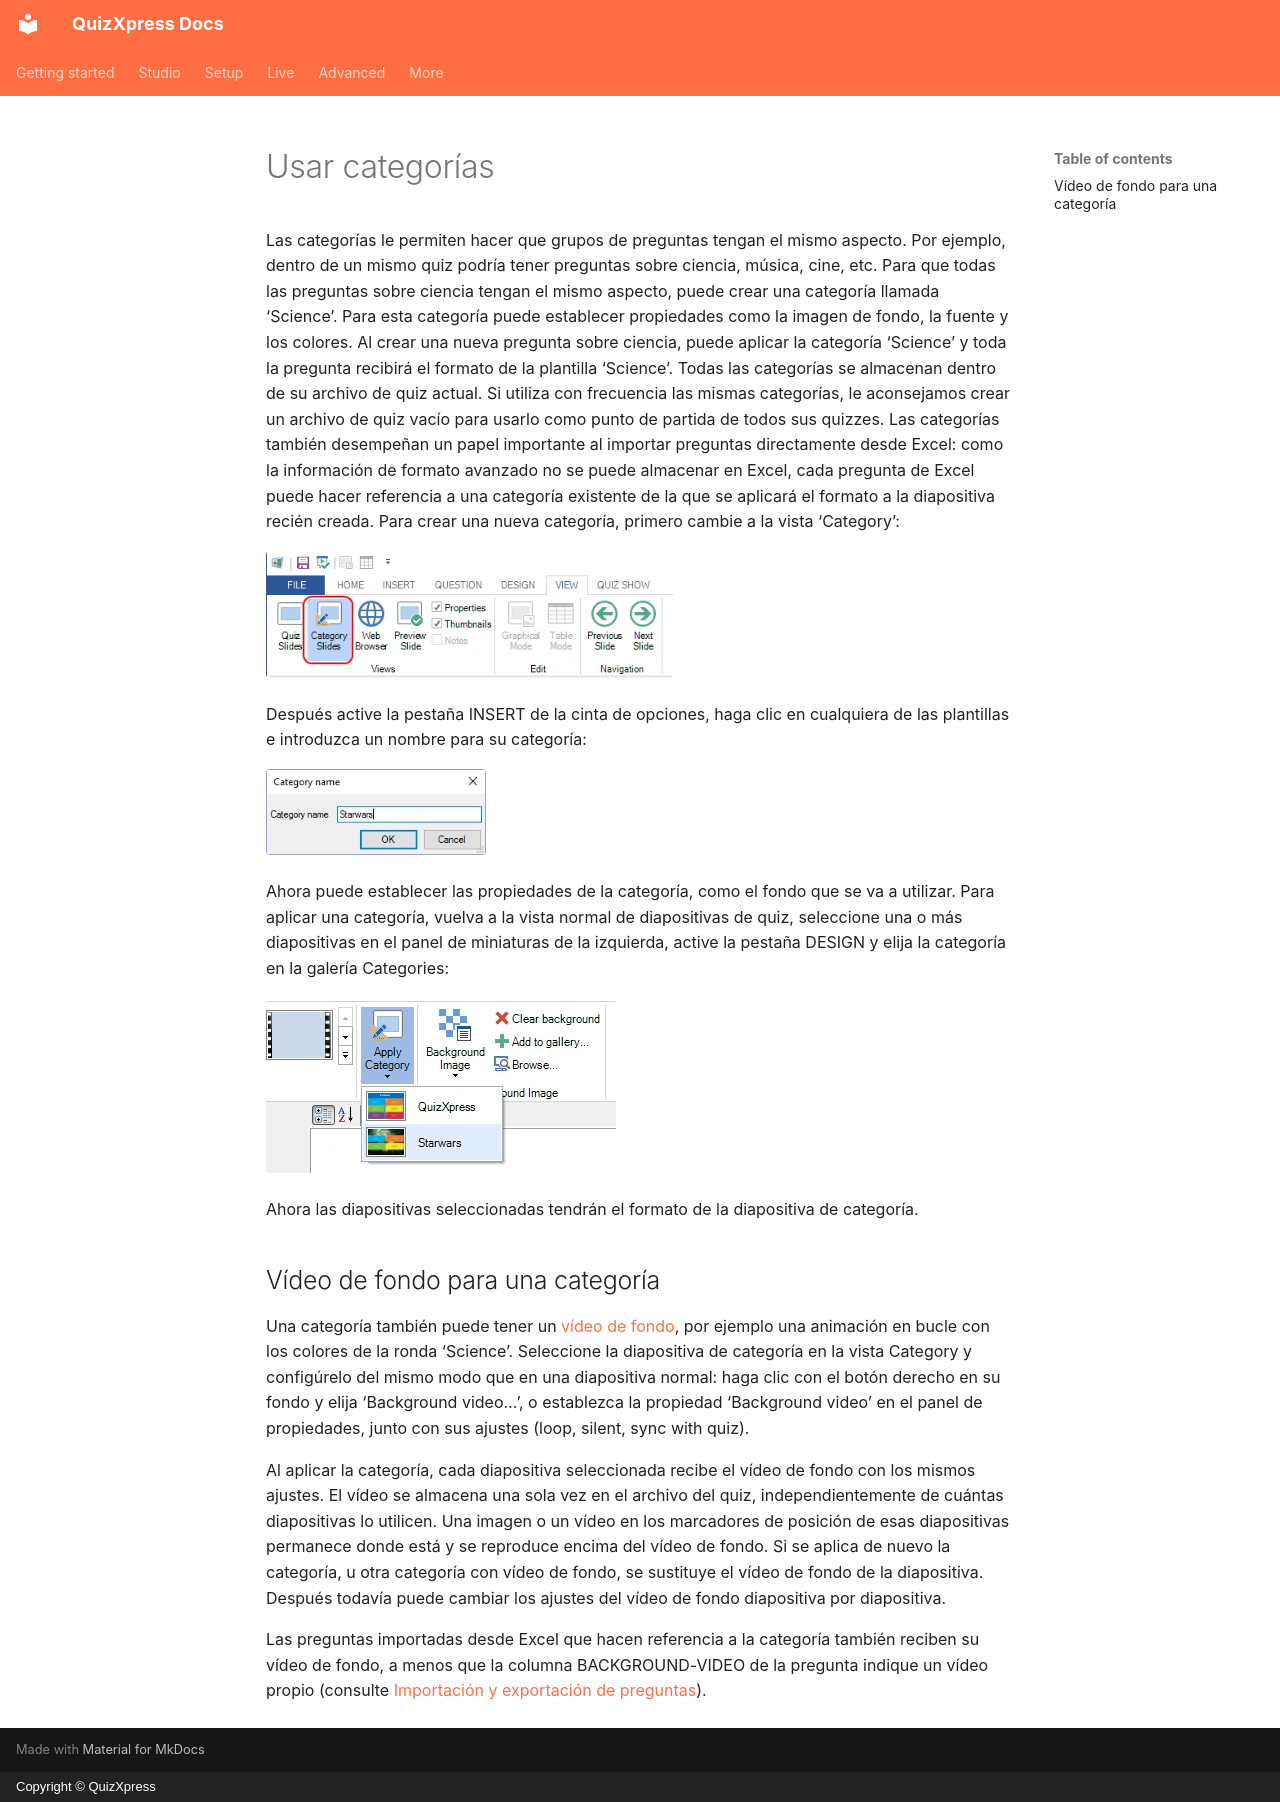

repository: gameshowcrew/quizxpress-docs · page: studio/using-categories.es/index.html · generator: mkdocs · copyright: Copyright © QuizXpress

# Usar categorías

Las categorías le permiten hacer que grupos de preguntas tengan el mismo aspecto. Por ejemplo, dentro de un mismo quiz podría tener preguntas sobre ciencia, música, cine, etc. Para que todas las preguntas sobre ciencia tengan el mismo aspecto, puede crear una categoría llamada ‘Science’. Para esta categoría puede establecer propiedades como la imagen de fondo, la fuente y los colores. Al crear una nueva pregunta sobre ciencia, puede aplicar la categoría ‘Science’ y toda la pregunta recibirá el formato de la plantilla ‘Science’. Todas las categorías se almacenan dentro de su archivo de quiz actual. Si utiliza con frecuencia las mismas categorías, le aconsejamos crear un archivo de quiz vacío para usarlo como punto de partida de todos sus quizzes. Las categorías también desempeñan un papel importante al importar preguntas directamente desde Excel: como la información de formato avanzado no se puede almacenar en Excel, cada pregunta de Excel puede hacer referencia a una categoría existente de la que se aplicará el formato a la diapositiva recién creada. Para crear una nueva categoría, primero cambie a la vista ‘Category’:

![](../assets/images/image26.webp){ width="407" loading=lazy }

Después active la pestaña INSERT de la cinta de opciones, haga clic en cualquiera de las plantillas e introduzca un nombre para su categoría:

![](../assets/images/image27.webp){ width="220" loading=lazy }

Ahora puede establecer las propiedades de la categoría, como el fondo que se va a utilizar. Para aplicar una categoría, vuelva a la vista normal de diapositivas de quiz, seleccione una o más diapositivas en el panel de miniaturas de la izquierda, active la pestaña DESIGN y elija la categoría en la galería Categories:

![](../assets/images/image28.webp){ width="350" loading=lazy }

Ahora las diapositivas seleccionadas tendrán el formato de la diapositiva de categoría.

## Vídeo de fondo para una categoría

Una categoría también puede tener un [vídeo de fondo](backgrounds.md#video-de-fondo), por ejemplo una animación en bucle con los colores de la ronda ‘Science’. Seleccione la diapositiva de categoría en la vista Category y configúrelo del mismo modo que en una diapositiva normal: haga clic con el botón derecho en su fondo y elija ‘Background video…’, o establezca la propiedad ‘Background video’ en el panel de propiedades, junto con sus ajustes (loop, silent, sync with quiz).

Al aplicar la categoría, cada diapositiva seleccionada recibe el vídeo de fondo con los mismos ajustes. El vídeo se almacena una sola vez en el archivo del quiz, independientemente de cuántas diapositivas lo utilicen. Una imagen o un vídeo en los marcadores de posición de esas diapositivas permanece donde está y se reproduce encima del vídeo de fondo. Si se aplica de nuevo la categoría, u otra categoría con vídeo de fondo, se sustituye el vídeo de fondo de la diapositiva. Después todavía puede cambiar los ajustes del vídeo de fondo diapositiva por diapositiva.

Las preguntas importadas desde Excel que hacen referencia a la categoría también reciben su vídeo de fondo, a menos que la columna BACKGROUND-VIDEO de la pregunta indique un vídeo propio (consulte [Importación y exportación de preguntas](import-and-export-of-questions.md)).
